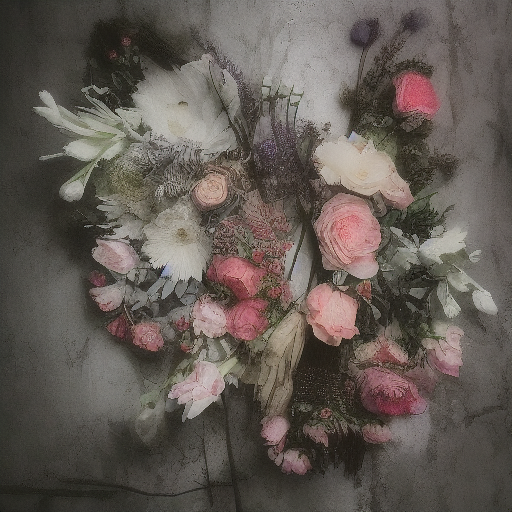
Generation parameters embedded in this image by AUTOMATIC1111 Stable Diffusion web UI or a fork of it (Forge, ...) (PNG 'parameters' text chunk):
aesthetic
Steps: 20, Sampler: Euler a, CFG scale: 7, Seed: 2409644129, Size: 512x512, Model hash: 6ce0161689, Model: v1-5-pruned-emaonly